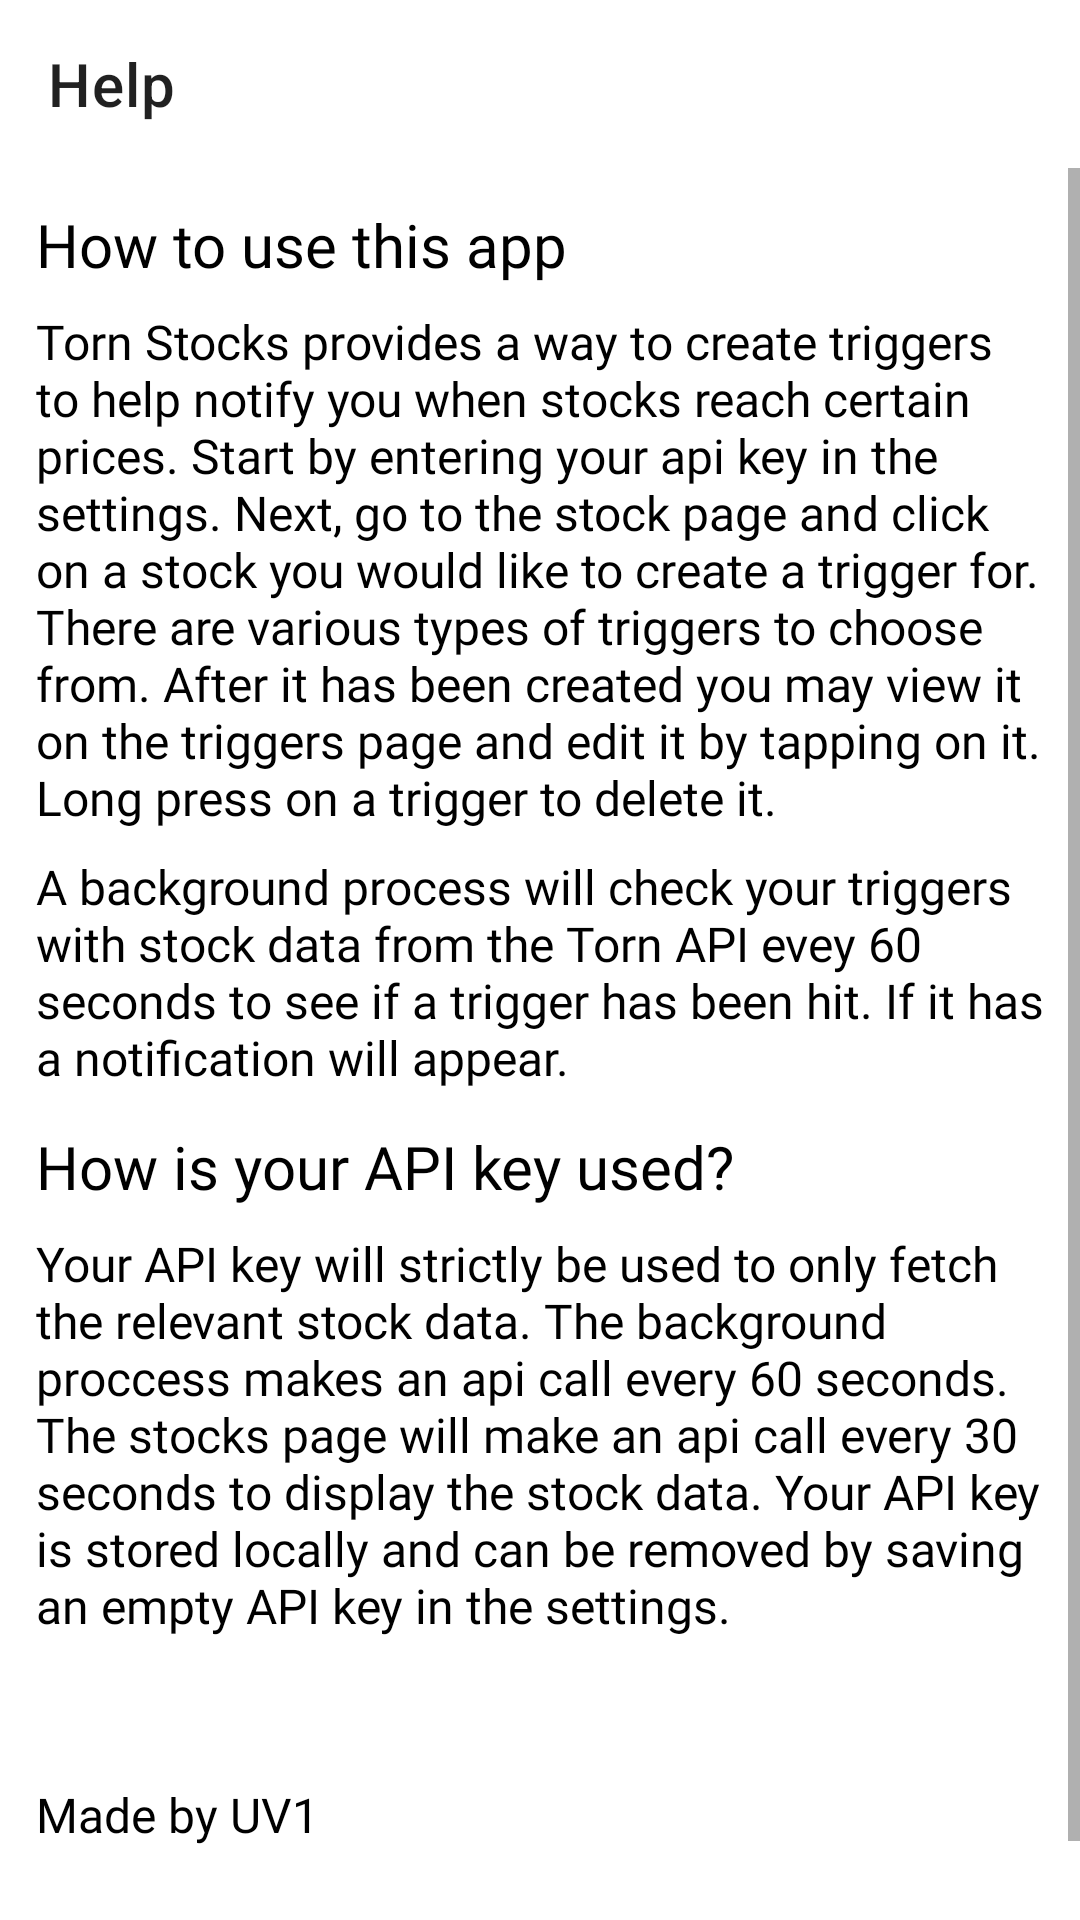

Here is an Android app screen rendered from its layout file. Give the layout XML and the strings, colors and styles it references.
<!-- AndroidManifest.xml: application theme Theme.TornStocks -->
<!-- res/layout/fragment_help.xml -->
<?xml version="1.0" encoding="utf-8"?>
<androidx.constraintlayout.widget.ConstraintLayout xmlns:android="http://schemas.android.com/apk/res/android"
    android:layout_width="match_parent"
    android:layout_height="match_parent"
    xmlns:app="http://schemas.android.com/apk/res-auto">

    <com.google.android.material.appbar.MaterialToolbar
        android:id="@+id/toolbar"
        android:layout_width="match_parent"
        android:layout_height="wrap_content"
        app:layout_constraintEnd_toEndOf="parent"
        app:layout_constraintStart_toStartOf="parent"
        app:layout_constraintTop_toTopOf="parent"
        app:title="Help" />

    <ScrollView
        android:layout_width="match_parent"
        android:layout_height="0dp"
        app:layout_constraintBottom_toBottomOf="parent"
        app:layout_constraintEnd_toEndOf="parent"
        app:layout_constraintStart_toStartOf="parent"
        app:layout_constraintTop_toBottomOf="@+id/toolbar">

        <LinearLayout
            android:layout_width="match_parent"
            android:layout_height="wrap_content"
            android:orientation="vertical"
            android:padding="12dp">

            <TextView
                android:layout_width="wrap_content"
                android:layout_height="wrap_content"
                android:fontFamily="@font/roboto_medium"
                android:text="@string/how_to_use_this_app"
                android:textColor="@color/text_primary"
                android:textSize="20sp" />

            <TextView
                android:layout_width="wrap_content"
                android:layout_height="wrap_content"
                android:layout_marginVertical="8dp"
                android:fontFamily="@font/roboto_regular"
                android:text="@string/how_to_use_desc_1"
                android:textColor="@color/text_primary"
                android:textSize="16sp" />

            <TextView
                android:layout_width="wrap_content"
                android:layout_height="wrap_content"
                android:layout_marginBottom="12dp"
                android:fontFamily="@font/roboto_regular"
                android:text="@string/how_to_use_desc_2"
                android:textColor="@color/text_primary"
                android:textSize="16sp" />

            <TextView
                android:layout_width="wrap_content"
                android:layout_height="wrap_content"
                android:fontFamily="@font/roboto_medium"
                android:text="@string/how_is_your_api_key_used"
                android:textColor="@color/text_primary"
                android:textSize="20sp" />

            <TextView
                android:layout_width="wrap_content"
                android:layout_height="wrap_content"
                android:layout_marginVertical="8dp"
                android:fontFamily="@font/roboto_regular"
                android:text="@string/api_key_use_desc"
                android:textColor="@color/text_primary"
                android:textSize="16sp" />

            <TextView
                android:layout_width="wrap_content"
                android:layout_height="wrap_content"
                android:layout_marginVertical="40dp"
                android:fontFamily="@font/roboto_regular"
                android:text="@string/made_by_uv1"
                android:textColor="@color/text_primary"
                android:textSize="16sp" />
        </LinearLayout>

    </ScrollView>
</androidx.constraintlayout.widget.ConstraintLayout>
<!-- resources referenced by this layout -->
<resources>
  <color name="text_primary">#000000</color>
  <string name="api_key_use_desc">Your API key will strictly be used to only fetch the relevant stock data. The background proccess makes an api call every 60 seconds. The stocks page will make an api call every 30 seconds to display the stock data. Your API key is stored locally and can be removed by saving an empty API key in the settings.</string>
  <string name="how_is_your_api_key_used">How is your API key used?</string>
  <string name="how_to_use_desc_1">Torn Stocks provides a way to create triggers to help notify you when stocks reach certain prices. Start by entering your api key in the settings. Next, go to the stock page and click on a stock you would like to create a trigger for. There are various types of triggers to choose from. After it has been created you may view it on the triggers page and edit it by tapping on it. Long press on a trigger to delete it.</string>
  <string name="how_to_use_desc_2">A background process will check your triggers with stock data from the Torn API evey 60 seconds to see if a trigger has been hit. If it has a notification will appear.</string>
  <string name="how_to_use_this_app">How to use this app</string>
  <string name="made_by_uv1">Made by UV1</string>
  <style name="Theme.TornStocks" parent="Theme.MaterialComponents.DayNight.NoActionBar">
          
          <item name="colorPrimary">@color/dark_green</item>
          <item name="colorPrimaryVariant">@color/very_dark_green</item>
          <item name="colorOnPrimary">@color/white</item>
          
          <item name="colorSecondary">@color/teal_200</item>
          <item name="colorSecondaryVariant">@color/teal_700</item>
          <item name="colorOnSecondary">@color/black</item>
          
          <item name="android:statusBarColor" tools:targetApi="l">?attr/colorPrimaryVariant</item>
  
          
          <item name="android:background">@color/white</item>
      </style>
  <color name="dark_green">#046b00</color>
  <color name="very_dark_green">#034d00</color>
  <color name="white">#FFFFFFFF</color>
  <color name="teal_200">#FF03DAC5</color>
  <color name="teal_700">#FF018786</color>
  <color name="black">#FF000000</color>
</resources>
